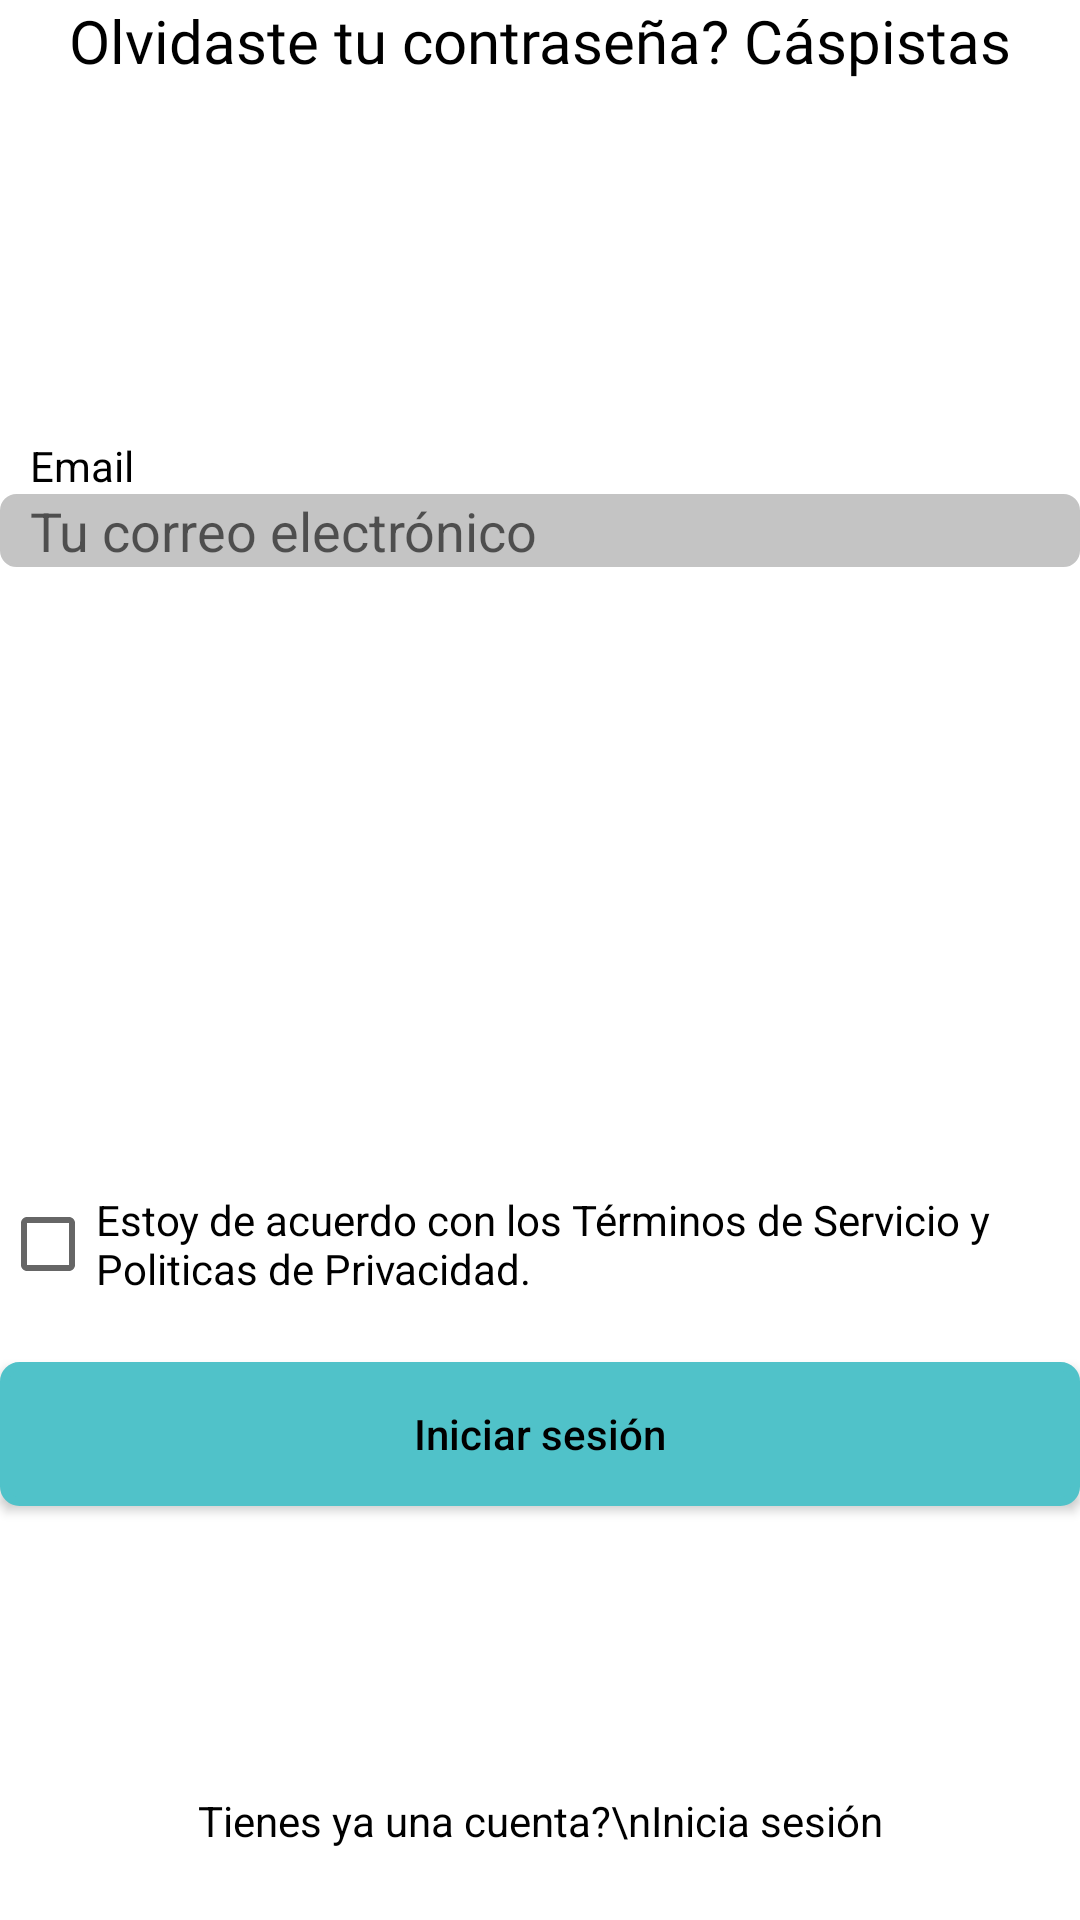

The Android layout XML behind this screen, and the referenced resources:
<!-- AndroidManifest.xml: application theme Theme.ORganizacionCOordinacion -->
<!-- res/layout/fragment__forget_pass.xml -->
<FrameLayout xmlns:android="http://schemas.android.com/apk/res/android"
    xmlns:app="http://schemas.android.com/apk/res-auto"
    xmlns:tools="http://schemas.android.com/tools"
    android:layout_width="match_parent"
    android:layout_height="match_parent"
    tools:context="UI.Fragments.Fragment_ForgetPass">

    <androidx.constraintlayout.widget.ConstraintLayout
        android:layout_width="match_parent"
        android:layout_height="match_parent">

        <TextView
            android:id="@+id/FFPTV_Tittle"
            android:layout_width="wrap_content"
            android:layout_height="wrap_content"
            android:text="Olvidaste tu contraseña? Cáspistas"
            android:fontFamily="@font/simplysansbold"
            android:textSize="20sp"

            app:layout_constraintBottom_toBottomOf="parent"
            app:layout_constraintEnd_toEndOf="parent"
            app:layout_constraintStart_toStartOf="parent"
            app:layout_constraintTop_toTopOf="parent"
            app:layout_constraintVertical_bias="0" />

        <TextView
            android:paddingStart="10dp"
            android:paddingEnd="10dp"
            android:gravity="start"
            android:id="@+id/FFPTV_Email"
            android:layout_width="0dp"
            android:layout_height="wrap_content"
            android:text="@string/email"

            app:layout_constraintVertical_bias="0.2"
            app:layout_constraintBottom_toBottomOf="parent"
            app:layout_constraintEnd_toEndOf="parent"
            app:layout_constraintStart_toStartOf="parent"
            app:layout_constraintTop_toBottomOf="@id/FFPTV_Tittle"/>

        <EditText
            android:background="?attr/editTextBackground"
            android:paddingStart="10dp"
            android:paddingEnd="10dp"
            android:textColor="@color/COM_NEGRO"
            android:hint="@string/EmailHint"
            android:id="@+id/FFPET_Email"
            android:layout_width="0dp"
            android:layout_height="wrap_content"
            android:ems="10"
            android:inputType="textEmailAddress"

            app:layout_constraintVertical_bias="0"
            app:layout_constraintBottom_toBottomOf="parent"
            app:layout_constraintEnd_toEndOf="parent"
            app:layout_constraintStart_toStartOf="parent"
            app:layout_constraintTop_toBottomOf="@id/FFPTV_Email"/>


        <CheckBox
            android:id="@+id/FFPCB_Terminos"
            android:layout_width="wrap_content"
            android:layout_height="wrap_content"
            android:text="Estoy de acuerdo con los Términos de Servicio y Politicas de Privacidad."
            app:layout_constraintBottom_toBottomOf="parent"
            app:layout_constraintEnd_toEndOf="parent"
            app:layout_constraintStart_toStartOf="parent"
            app:layout_constraintTop_toBottomOf="@id/FFPET_Email"/>
        <androidx.appcompat.widget.AppCompatButton
            android:background="?attr/background"
            android:textAllCaps="false"
            android:id="@+id/FFPBTN_Login"
            android:layout_width="0dp"
            android:layout_height="wrap_content"
            android:text="@string/iniciar_sesion"

            app:layout_constraintVertical_bias="0.1"
            app:layout_constraintBottom_toBottomOf="parent"
            app:layout_constraintEnd_toEndOf="parent"
            app:layout_constraintStart_toStartOf="parent"
            app:layout_constraintTop_toBottomOf="@id/FFPCB_Terminos"
            />

        <TextView
            android:id="@+id/FFPTV_INICIO"
            android:layout_width="wrap_content"
            android:layout_height="wrap_content"
            android:textAlignment="center"
            android:text="Tienes ya una cuenta?\nInicia sesión"
            app:layout_constraintVertical_bias="0.8"
            app:layout_constraintBottom_toBottomOf="parent"
            app:layout_constraintEnd_toEndOf="parent"
            app:layout_constraintStart_toStartOf="parent"
            app:layout_constraintTop_toBottomOf="@id/FFPBTN_Login"/>


    </androidx.constraintlayout.widget.ConstraintLayout>

</FrameLayout>
<!-- resources referenced by this layout -->
<resources>
  <color name="COM_NEGRO">#FF000000</color>
  <string name="EmailHint">Tu correo electrónico</string>
  <string name="email">Email</string>
  <string name="iniciar_sesion">Iniciar sesión</string>
  <style name="Theme.ORganizacionCOordinacion" parent="Theme.MaterialComponents.DayNight.NoActionBar">
          
          <item name="colorPrimary">@color/DIU_TERCIARIO</item>
          <item name="colorPrimaryVariant">@color/DIU_SECUNDARIO</item>
          <item name="colorOnPrimary">@color/COM_BLANCO</item>
          
          <item name="colorSecondary">@color/DIU_PRIMARIO</item>
          <item name="colorSecondaryVariant">@color/DIU_STATUS</item>
          <item name="colorOnSecondary">@color/COM_BLANCO</item>
          <item name="customColorDrawableValue">@color/DIU_CIRCLE</item>
          
          <item name="android:statusBarColor">?attr/colorSecondaryVariant</item>
          
  
          <item name="android:textColor">@color/COM_NEGRO</item>
          <item name="editTextBackground">@drawable/custom_input</item>
          <item name="background">@drawable/custom_button</item>
          <item name="font">@font/simplysans</item>
          <item name="icon">@drawable/logonegroa</item>
  
  
  
      </style>
  <color name="DIU_TERCIARIO">#C4C4C4</color>
  <color name="DIU_SECUNDARIO">#50C2C9</color>
  <color name="COM_BLANCO">#FFFFFFFF</color>
  <color name="DIU_PRIMARIO">#F0F4F3</color>
  <color name="DIU_STATUS">#50C2C9</color>
  <color name="DIU_CIRCLE">#61aaae</color>
  <!-- drawable custom_input (drawable) -->
  <?xml version="1.0" encoding="utf-8"?>
  <selector xmlns:android="http://schemas.android.com/apk/res/android">
      <item android:state_enabled="true" android:state_focused="true">
          <shape android:shape="rectangle">
              <solid android:color="?attr/colorPrimary" />
              <corners android:radius="5dp" />
              <stroke android:width="1dp" android:color="?attr/colorPrimary" />
          </shape>
      </item>
  
      <item android:state_enabled="true">
          <shape android:shape="rectangle">
              <solid android:color="?attr/colorPrimary" />
              <corners android:radius="5dp" />
              <stroke android:width="1dp" android:color="?attr/colorPrimary" />
          </shape>
      </item>
  
  
  </selector>
  <!-- drawable custom_button (drawable) -->
  <?xml version="1.0" encoding="utf-8"?>
  <selector xmlns:android="http://schemas.android.com/apk/res/android">
          <item android:state_enabled="true" android:state_focused="true">
              <shape android:shape="rectangle">
                  <solid android:color="?attr/colorSecondary" />
                  <corners android:radius="3dp" />
                  <stroke android:width="3dp" android:color="?attr/colorSecondaryVariant" />
              </shape>
  
          </item>
  
          <item android:state_enabled="true">
              <shape android:shape="rectangle">
                  <solid android:color="?attr/colorPrimaryVariant" />
                  <corners android:radius="5dp" />
                  <stroke android:width="3dp" android:color="?attr/colorSecondaryVariant" />
              </shape>
          </item>
  </selector>
  <!-- drawable logonegroa: webp bitmap (drawable, 55196 bytes) -->
</resources>
